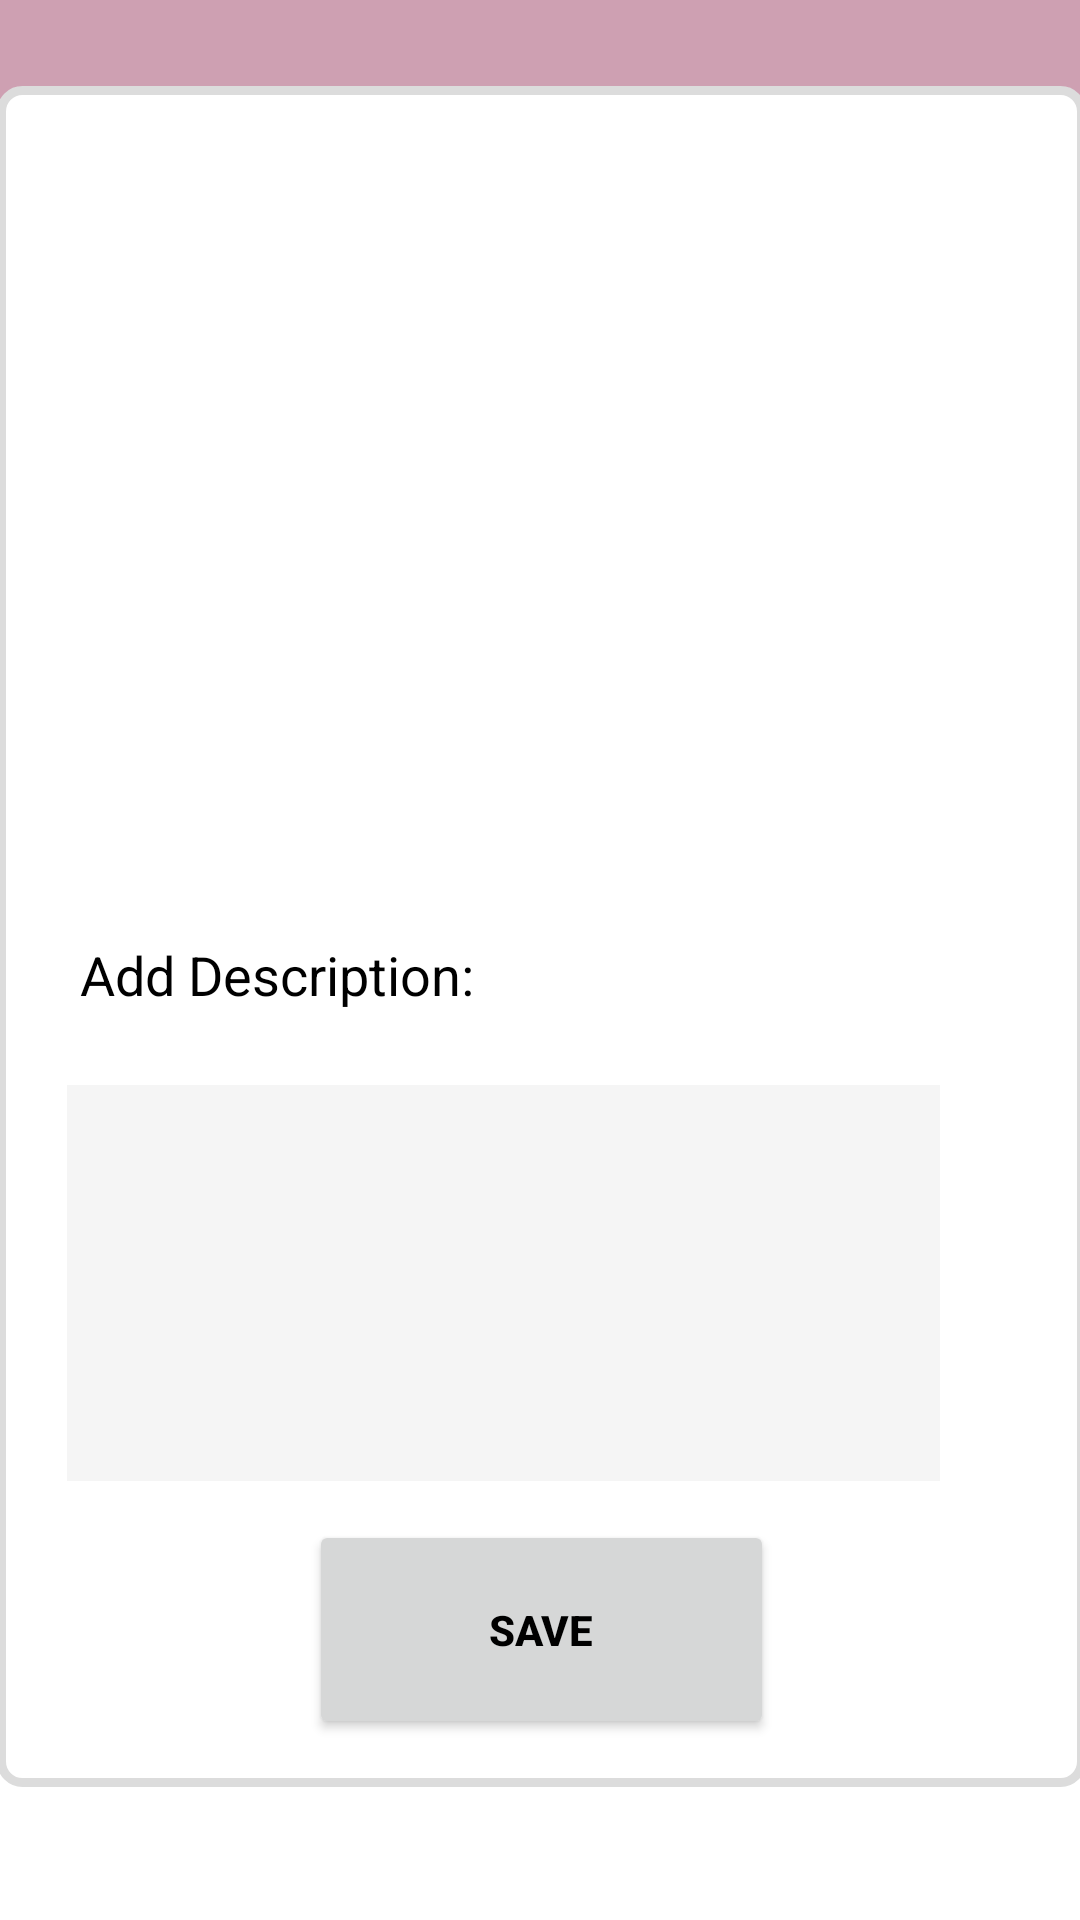

The Android layout XML behind this screen, and the referenced resources:
<!-- AndroidManifest.xml: application theme Theme.YelpApp -->
<!-- res/layout/fragment_detail_day_plan.xml -->
<?xml version="1.0" encoding="utf-8"?>
<androidx.constraintlayout.widget.ConstraintLayout xmlns:android="http://schemas.android.com/apk/res/android"
    xmlns:app="http://schemas.android.com/apk/res-auto"
    xmlns:tools="http://schemas.android.com/tools"
    android:id="@+id/frameLayout2"
    android:layout_width="match_parent"
    android:layout_height="match_parent"
    android:background="@drawable/ic_mywavee"
    android:backgroundTint="#EDCA99AC"
    tools:context=".fragment.DetailDayPlan">

    <androidx.constraintlayout.widget.ConstraintLayout
        android:id="@+id/cardView2"
        android:layout_width="363dp"
        android:layout_height="567dp"
        android:background="@drawable/border"
        app:layout_constraintBottom_toBottomOf="parent"
        app:layout_constraintEnd_toEndOf="parent"
        app:layout_constraintHorizontal_bias="0.485"
        app:layout_constraintStart_toStartOf="parent"
        app:layout_constraintTop_toTopOf="parent"
        app:layout_constraintVertical_bias="0.394">

        <ImageView
            android:id="@+id/resturantimageView"
            android:layout_width="291dp"
            android:layout_height="180dp"
            android:layout_marginTop="24dp"
            app:layout_constraintEnd_toEndOf="parent"
            app:layout_constraintHorizontal_bias="0.493"
            app:layout_constraintStart_toStartOf="parent"
            app:layout_constraintTop_toTopOf="parent"
            tools:src="@tools:sample/avatars" />

        <TextView
            android:id="@+id/nametextview"
            android:layout_width="325dp"
            android:layout_height="37dp"
            android:layout_marginTop="24dp"
            android:textAlignment="center"
            android:textColor="#000000"
            android:textSize="18sp"
            app:layout_constraintEnd_toEndOf="parent"
            app:layout_constraintHorizontal_bias="0.578"
            app:layout_constraintStart_toStartOf="parent"
            app:layout_constraintTop_toBottomOf="@+id/resturantimageView" />

        <TextView
            android:id="@+id/descriptiontextView"
            android:layout_width="215dp"
            android:layout_height="25dp"
            android:layout_marginTop="16dp"
            android:text="Add Description:"
            android:textColor="#000000"
            android:textSize="18sp"
            app:layout_constraintEnd_toEndOf="parent"
            app:layout_constraintHorizontal_bias="0.155"
            app:layout_constraintStart_toStartOf="parent"
            app:layout_constraintTop_toBottomOf="@+id/nametextview" />

        <EditText
            android:id="@+id/descriptionedittext"
            android:layout_width="291dp"
            android:layout_height="132dp"
            android:layout_marginTop="24dp"
            android:background="#8BEDEDED"
            android:ems="10"
            android:gravity="top"
            android:inputType="textPersonName"
            app:layout_constraintEnd_toEndOf="parent"
            app:layout_constraintHorizontal_bias="0.282"
            app:layout_constraintStart_toStartOf="parent"
            app:layout_constraintTop_toBottomOf="@+id/descriptiontextView" />

        <Button
            android:id="@+id/savebutton"
            android:layout_width="155dp"
            android:layout_height="73dp"
            android:text="Save"
            android:textAlignment="center"
            android:textColor="#000000"
            android:textStyle="bold"
            app:layout_constraintBottom_toBottomOf="parent"
            app:layout_constraintEnd_toEndOf="parent"
            app:layout_constraintStart_toStartOf="parent"
            app:layout_constraintTop_toBottomOf="@+id/descriptionedittext" />


    </androidx.constraintlayout.widget.ConstraintLayout>
</androidx.constraintlayout.widget.ConstraintLayout>
<!-- resources referenced by this layout -->
<resources>
  <!-- drawable border (drawable) -->
  <?xml version="1.0" encoding="UTF-8"?>
  <shape xmlns:android="http://schemas.android.com/apk/res/android"
      android:shape="rectangle">
      <solid android:color="#FFFFFF"/>
      <stroke
          android:width="3dp"
          android:color="#DCDCDC"/>
      <padding
          android:bottom="3dp"
          android:left="7dp"
          android:right="7dp"
          android:top="3dp"/>
      <corners
          android:bottomLeftRadius="7dp"
          android:bottomRightRadius="7dp"
          android:topLeftRadius="7dp"
          android:topRightRadius="7dp"/>
  </shape>
  <!-- drawable ic_mywavee (drawable) -->
  <vector xmlns:android="http://schemas.android.com/apk/res/android"
      android:width="1440dp"
      android:height="320dp"
      android:viewportWidth="1440"
      android:viewportHeight="320">
    <path
        android:pathData="M0,192L21.8,197.3C43.6,203 87,213 131,229.3C174.5,245 218,267 262,256C305.5,245 349,203 393,197.3C436.4,192 480,224 524,202.7C567.3,181 611,107 655,106.7C698.2,107 742,181 785,224C829.1,267 873,277 916,250.7C960,224 1004,160 1047,128C1090.9,96 1135,96 1178,117.3C1221.8,139 1265,181 1309,186.7C1352.7,192 1396,160 1418,144L1440,128L1440,0L1418.2,0C1396.4,0 1353,0 1309,0C1265.5,0 1222,0 1178,0C1134.5,0 1091,0 1047,0C1003.6,0 960,0 916,0C872.7,0 829,0 785,0C741.8,0 698,0 655,0C610.9,0 567,0 524,0C480,0 436,0 393,0C349.1,0 305,0 262,0C218.2,0 175,0 131,0C87.3,0 44,0 22,0L0,0Z"
        android:fillColor="#CA99AC"/>
  </vector>
  <style name="Theme.YelpApp" parent="Theme.MaterialComponents.DayNight.DarkActionBar">
          
          <item name="colorPrimary">@color/purple_500</item>
          <item name="colorPrimaryVariant">@color/purple_700</item>
          <item name="colorOnPrimary">@color/white</item>
          
          <item name="colorSecondary">@color/teal_200</item>
          <item name="colorSecondaryVariant">@color/teal_700</item>
          <item name="colorOnSecondary">@color/white</item>
          
          <item name="android:statusBarColor" tools:targetApi="l">?attr/colorPrimaryVariant</item>
          
      </style>
  <color name="purple_500">#CA99AC</color>
  <color name="purple_700">#CA99AC</color>
  <color name="white">#FFFFFFFF</color>
  <color name="teal_200">#FF03DAC5</color>
  <color name="teal_700">#FF018786</color>
</resources>
